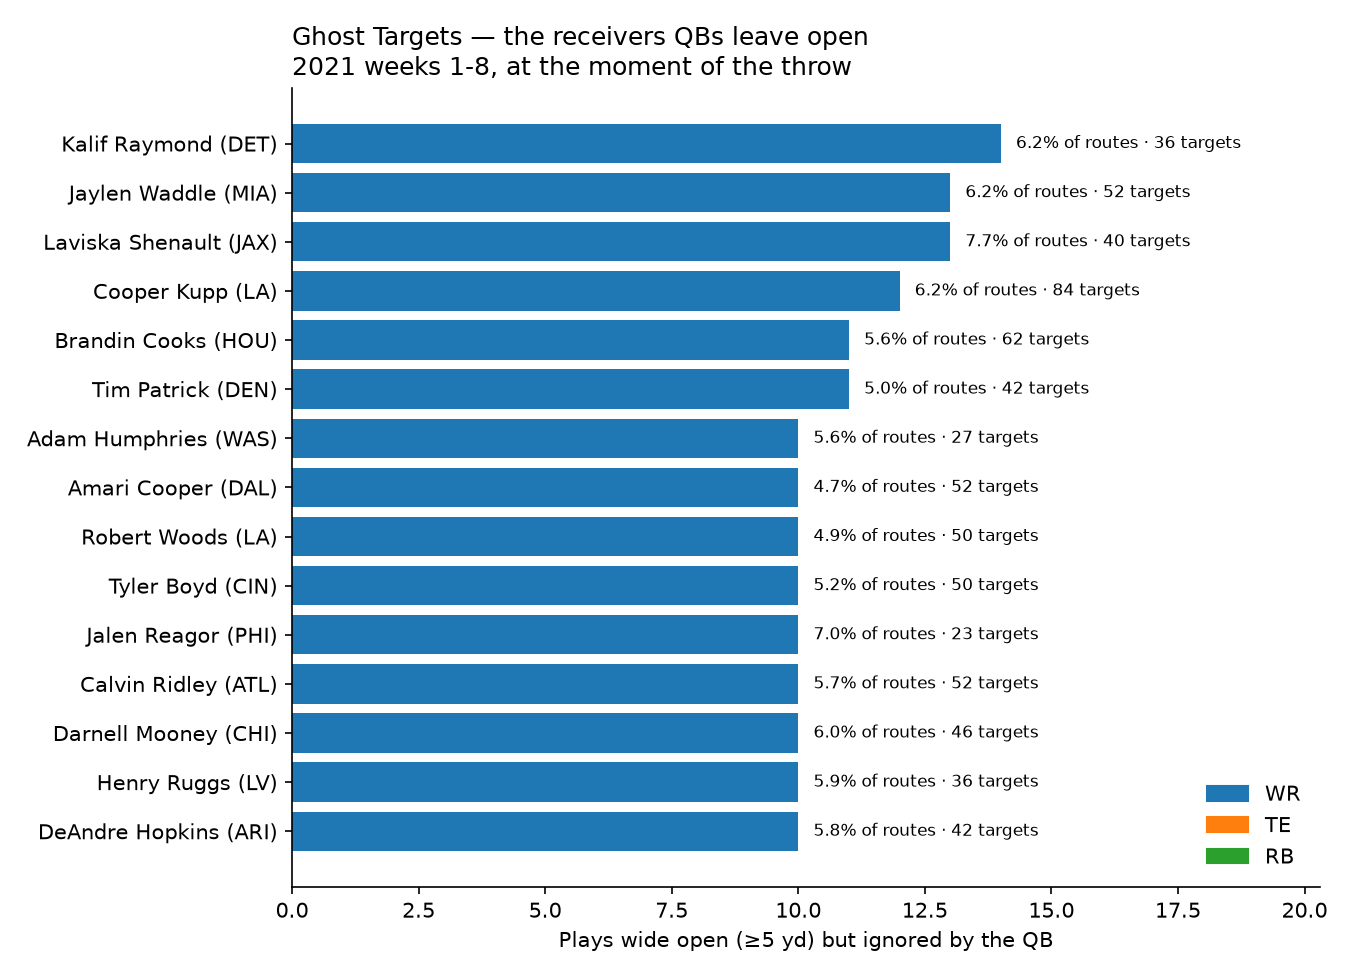

Source data for this figure (header and first rows):
nflId, displayName, officialPosition, team, routes, ghosts, targets, ghost_rate, target_rate
43584, Kalif Raymond, WR, DET, 224, 14.0, 36.0, 0.0625, 0.1607
53435, Jaylen Waddle, WR, MIA, 210, 13.0, 52.0, 0.0619, 0.2476
52450, Laviska Shenault, WR, JAX, 168, 13.0, 40.0, 0.07738, 0.2381
44881, Cooper Kupp, WR, LA, 194, 12.0, 84.0, 0.06186, 0.433
41246, Brandin Cooks, WR, HOU, 198, 11.0, 62.0, 0.05556, 0.3131
45267, Tim Patrick, WR, DEN, 220, 11.0, 42.0, 0.05, 0.1909
43010, Adam Humphries, WR, WAS, 177, 10.0, 27.0, 0.0565, 0.1525
42347, Amari Cooper, WR, DAL, 211, 10.0, 52.0, 0.04739, 0.2464
39989, Robert Woods, WR, LA, 205, 10.0, 50.0, 0.04878, 0.2439
43344, Tyler Boyd, WR, CIN, 191, 10.0, 50.0, 0.05236, 0.2618
52429, Jalen Reagor, WR, PHI, 142, 10.0, 23.0, 0.07042, 0.162
46095, Calvin Ridley, WR, ATL, 176, 10.0, 52.0, 0.05682, 0.2955
52581, Darnell Mooney, WR, CHI, 168, 10.0, 46.0, 0.05952, 0.2738
52420, Henry Ruggs, WR, LV, 169, 10.0, 36.0, 0.05917, 0.213
39973, DeAndre Hopkins, WR, ARI, 171, 10.0, 42.0, 0.05848, 0.2456
43324, Hunter Henry, TE, NE, 138, 9.0, 36.0, 0.06522, 0.2609
42500, C.J. Uzomah, TE, CIN, 152, 9.0, 20.0, 0.05921, 0.1316
52584, K.J. Osborn, WR, MIN, 163, 9.0, 36.0, 0.05521, 0.2209
46116, Christian Kirk, WR, ARI, 151, 9.0, 36.0, 0.0596, 0.2384
47839, Mecole Hardman, WR, KC, 183, 9.0, 34.0, 0.04918, 0.1858
52430, Justin Jefferson, WR, MIN, 222, 9.0, 56.0, 0.04054, 0.2523
43399, Tyler Higbee, TE, LA, 168, 9.0, 27.0, 0.05357, 0.1607
47808, Marquise Brown, WR, BAL, 176, 9.0, 47.0, 0.05114, 0.267
43415, Demarcus Robinson, WR, KC, 192, 8.0, 21.0, 0.04167, 0.1094
38696, Marvin Jones, WR, JAX, 219, 8.0, 48.0, 0.03653, 0.2192
37077, A.J. Green, WR, ARI, 173, 8.0, 37.0, 0.04624, 0.2139
48097, Jakobi Meyers, WR, NE, 224, 8.0, 64.0, 0.03571, 0.2857
53511, Dyami Brown, WR, WAS, 106, 8.0, 20.0, 0.07547, 0.1887
53541, Amon-Ra St. Brown, WR, DET, 196, 8.0, 37.0, 0.04082, 0.1888
46705, Allen Lazard, WR, GB, 133, 8.0, 17.0, 0.06015, 0.1278
44835, Evan Engram, TE, NYG, 128, 8.0, 25.0, 0.0625, 0.1953
43454, Tyreek Hill, WR, KC, 219, 8.0, 73.0, 0.03653, 0.3333
47803, Noah Fant, TE, DEN, 154, 7.0, 50.0, 0.04545, 0.3247
53433, Kyle Pitts, TE, ATL, 209, 7.0, 56.0, 0.03349, 0.2679
45481, Ricky Seals-Jones, TE, WAS, 124, 7.0, 29.0, 0.05645, 0.2339
46093, D.J. Moore, WR, CAR, 236, 7.0, 0.0, 0.02966, 0.0
52608, Quez Watkins, WR, PHI, 138, 7.0, 19.0, 0.05072, 0.1377
52574, Quintez Cephus, WR, DET, 108, 7.0, 22.0, 0.06481, 0.2037
52500, Devin Duvernay, WR, BAL, 125, 7.0, 16.0, 0.056, 0.128
52489, Bryan Edwards, WR, LV, 188, 7.0, 28.0, 0.03723, 0.1489
52465, Van Jefferson, WR, LA, 193, 7.0, 35.0, 0.03627, 0.1813
52622, Freddie Swain, WR, SEA, 127, 7.0, 20.0, 0.05512, 0.1575
40488, Adam Thielen, WR, MIN, 230, 7.0, 51.0, 0.03043, 0.2217
41238, Odell Beckham, WR, CLE, 127, 7.0, 31.0, 0.05512, 0.2441
44896, Chris Godwin, WR, TB, 266, 7.0, 52.0, 0.02632, 0.1955
43808, Robby Anderson, WR, CAR, 229, 6.0, 49.0, 0.0262, 0.214
44908, Kenny Golladay, WR, NYG, 117, 6.0, 28.0, 0.05128, 0.2393
42363, Nelson Agholor, WR, NE, 209, 6.0, 38.0, 0.02871, 0.1818
46206, Dalton Schultz, TE, DAL, 141, 6.0, 39.0, 0.04255, 0.2766
43556, Chester Rogers, WR, TEN, 131, 6.0, 23.0, 0.0458, 0.1756
45185, Kendrick Bourne, WR, NE, 159, 6.0, 35.0, 0.03774, 0.2201
45102, Zach Pascal, WR, IND, 193, 6.0, 32.0, 0.03109, 0.1658
43293, Ezekiel Elliott, RB, DAL, 43, 6.0, 26.0, 0.1395, 0.6047
42489, Stefon Diggs, WR, BUF, 194, 6.0, 53.0, 0.03093, 0.2732
40024, Keenan Allen, WR, LAC, 211, 6.0, 61.0, 0.02844, 0.2891
41290, Allen Robinson, WR, CHI, 168, 6.0, 45.0, 0.03571, 0.2679
41233, Mike Evans, WR, TB, 264, 6.0, 59.0, 0.02273, 0.2235
35521, Emmanuel Sanders, WR, BUF, 202, 6.0, 44.0, 0.0297, 0.2178
48556, Jalen Guyton, WR, LAC, 168, 6.0, 20.0, 0.03571, 0.119
53434, Ja'Marr Chase, WR, CIN, 217, 6.0, 56.0, 0.02765, 0.2581
... 62 more rows
